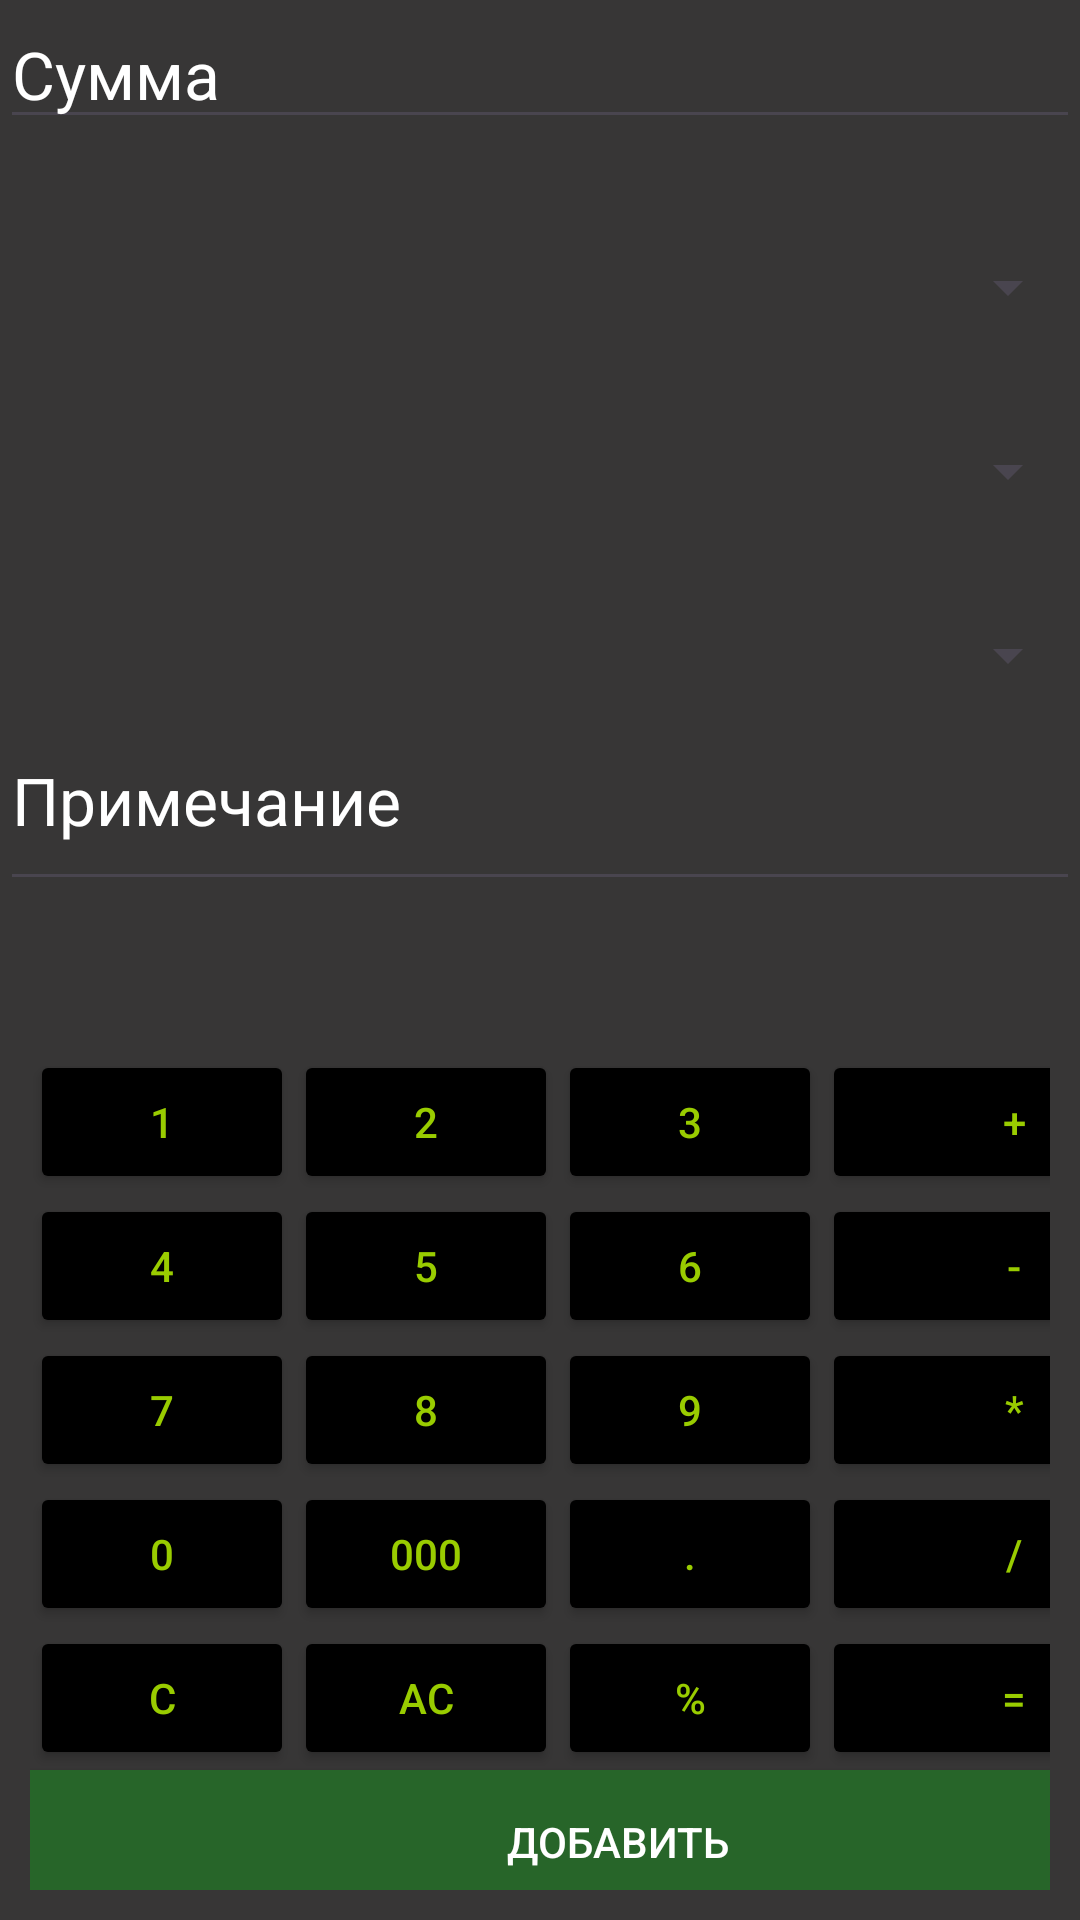

Layout XML and referenced resources for this Android screen:
<!-- AndroidManifest.xml: application theme Theme.FinanceKeeperJava -->
<!-- res/layout/activity_add_operation.xml -->
<?xml version="1.0" encoding="utf-8"?>
<androidx.constraintlayout.widget.ConstraintLayout xmlns:android="http://schemas.android.com/apk/res/android"
    xmlns:app="http://schemas.android.com/apk/res-auto"
    xmlns:tools="http://schemas.android.com/tools"
    android:layout_width="match_parent"
    android:layout_height="match_parent"
    android:background="@color/gray"
    tools:context=".presentation.main.operations.AddOperationActivity">



    <EditText
        android:id="@+id/sum_et"
        android:layout_width="match_parent"
        android:layout_height="wrap_content"
        android:hint="Сумма"
        android:inputType="number"
        android:textColor="@color/white"
        android:textColorHint="@color/white"
        android:textSize="22sp"
        app:layout_constraintTop_toTopOf="parent" />

    <TextView
        android:id="@+id/selected_type_tv"
        android:layout_width="match_parent"
        android:layout_height="wrap_content"
        android:layout_marginTop="8dp"
        android:textSize="22sp"
        android:textColor="@color/white"
        app:layout_constraintTop_toBottomOf="@id/sum_et" />

    <Spinner
        android:id="@+id/type_spinner"
        android:layout_width="match_parent"
        android:layout_height="wrap_content"
        app:layout_constraintTop_toBottomOf="@id/selected_type_tv" />

    <TextView
        android:id="@+id/selected_wallet_tv"
        android:layout_width="match_parent"
        android:layout_height="wrap_content"
        android:layout_marginTop="8dp"
        android:textSize="22sp"
        android:textColor="@color/white"
        app:layout_constraintTop_toBottomOf="@id/type_spinner" />

    <Spinner
        android:id="@+id/wallet_spinner"
        android:layout_width="match_parent"
        android:layout_height="wrap_content"
        app:layout_constraintTop_toBottomOf="@id/selected_wallet_tv" />

    <TextView
        android:id="@+id/selected_category_tv"
        android:layout_width="match_parent"
        android:layout_height="wrap_content"
        android:layout_marginTop="8dp"
        android:textSize="22sp"
        android:textColor="@color/white"
        app:layout_constraintTop_toBottomOf="@id/wallet_spinner" />

    <Spinner
        android:id="@+id/category_spinner"
        android:layout_width="match_parent"
        android:layout_height="wrap_content"
        app:layout_constraintTop_toBottomOf="@id/selected_category_tv" />

    <EditText
        android:id="@+id/comment_et"
        android:layout_width="match_parent"
        android:layout_height="70dp"
        android:textColorHint="@color/white"
        android:textSize="22sp"
        android:textColor="@color/white"
        android:hint="Примечание"
        app:layout_constraintTop_toBottomOf="@id/category_spinner" />


    <GridLayout
        android:id="@+id/grid_layout"
        android:layout_width="match_parent"
        android:layout_height="300dp"
        android:columnCount="4"
        android:padding="10dp"
        android:rowCount="5"
        app:layout_constraintBottom_toBottomOf="parent">

        <Button
            android:id="@+id/button1"
            android:backgroundTint="@android:color/black"
            android:text="1"
            android:textColor="@android:color/holo_green_light" />

        <Button
            android:id="@+id/button2"
            android:backgroundTint="@android:color/black"
            android:text="2"
            android:textColor="@android:color/holo_green_light" />

        <Button
            android:id="@+id/button3"
            android:backgroundTint="@android:color/black"
            android:text="3"
            android:textColor="@android:color/holo_green_light" />

        <Button
            android:id="@+id/buttonPlus"
            android:layout_width="128dp"
            android:backgroundTint="@android:color/black"
            android:text="+"
            android:textColor="@android:color/holo_green_light" />

        <Button
            android:id="@+id/button4"
            android:backgroundTint="@android:color/black"
            android:text="4"
            android:textColor="@android:color/holo_green_light" />

        <Button
            android:id="@+id/button5"
            android:backgroundTint="@android:color/black"
            android:text="5"
            android:textColor="@android:color/holo_green_light" />

        <Button
            android:id="@+id/button6"
            android:backgroundTint="@android:color/black"
            android:text="6"
            android:textColor="@android:color/holo_green_light" />

        <Button
            android:id="@+id/buttonMinus"
            android:layout_width="128dp"
            android:backgroundTint="@android:color/black"
            android:text="-"
            android:textColor="@android:color/holo_green_light" />

        <Button
            android:id="@+id/button7"
            android:backgroundTint="@android:color/black"
            android:text="7"
            android:textColor="@android:color/holo_green_light" />

        <Button
            android:id="@+id/button8"
            android:backgroundTint="@android:color/black"
            android:text="8"
            android:textColor="@android:color/holo_green_light" />

        <Button
            android:id="@+id/button9"
            android:backgroundTint="@android:color/black"
            android:text="9"
            android:textColor="@android:color/holo_green_light" />

        <Button
            android:id="@+id/buttonMultiply"
            android:layout_width="128dp"
            android:backgroundTint="@android:color/black"
            android:text="*"
            android:textColor="@android:color/holo_green_light" />

        <Button
            android:id="@+id/button0"
            android:backgroundTint="@android:color/black"
            android:text="0"
            android:textColor="@android:color/holo_green_light" />

        <Button
            android:id="@+id/button000"
            android:backgroundTint="@android:color/black"
            android:text="000"
            android:textColor="@android:color/holo_green_light" />

        <Button
            android:id="@+id/buttonDot"
            android:backgroundTint="@android:color/black"
            android:text="."
            android:textColor="@android:color/holo_green_light" />

        <Button
            android:id="@+id/buttonDivide"
            android:layout_width="128dp"
            android:backgroundTint="@android:color/black"
            android:text="/"
            android:textColor="@android:color/holo_green_light" />

        <Button
            android:id="@+id/buttonClearOne"
            android:backgroundTint="@android:color/black"
            android:text="C"
            android:textColor="@android:color/holo_green_light" />

        <Button
            android:id="@+id/buttonClearAll"
            android:backgroundTint="@android:color/black"
            android:text="AC"
            android:textColor="@android:color/holo_green_light" />

        <Button
            android:id="@+id/buttonPercent"
            android:backgroundTint="@android:color/black"
            android:text="%"
            android:textColor="@android:color/holo_green_light" />

        <Button
            android:id="@+id/buttonEquals"
            android:layout_width="128dp"
            android:backgroundTint="@android:color/black"
            android:text="="
            android:textColor="@android:color/holo_green_light" />

        <androidx.appcompat.widget.AppCompatButton
            android:id="@+id/add_Operation"
            android:layout_columnSpan="4"
            android:layout_gravity="fill"
            android:background="@color/darkgreen"
            android:text="Добавить"
            android:textColor="@color/white"
            />


    </GridLayout>


</androidx.constraintlayout.widget.ConstraintLayout>
<!-- resources referenced by this layout -->
<resources>
  <color name="darkgreen">#276529</color>
  <color name="gray">#373636</color>
  <color name="white">#FFFFFFFF</color>
  <style name="Theme.FinanceKeeperJava" parent="Base.Theme.FinanceKeeperJava" />
  <style name="Base.Theme.FinanceKeeperJava" parent="Theme.Material3.DayNight.NoActionBar">
          
          
      </style>
</resources>
